Run: headless pygame with SDL's dummy video driver; simulated clock (each Clock.tick advances the game by its frame time, no real sleeping); random seed 0; keys injected as events and as key.get_pressed() state; no mouse input; restart key R tapped at the start of phases 3 and 4.
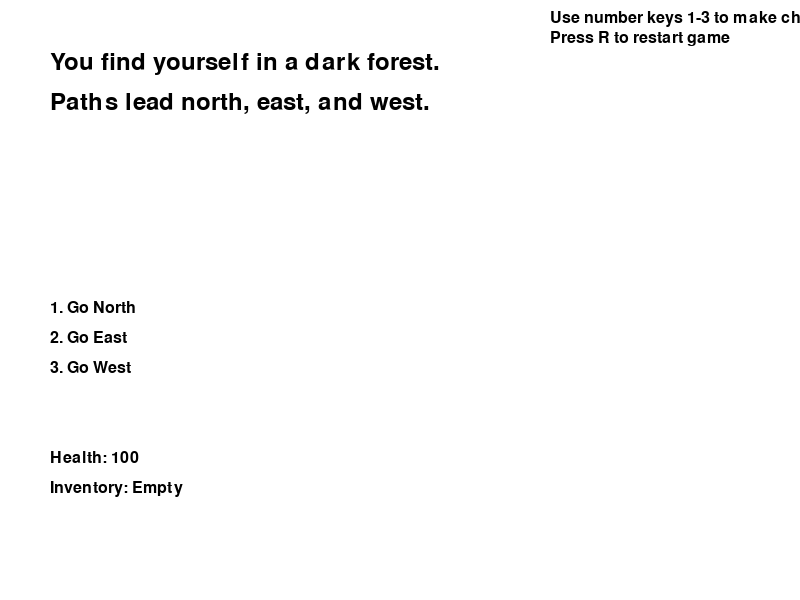
Frame 1 of 4 · flips 1–60 · no input
Frame 2 of 4 · flips 61–180 · tapped SPACE, RETURN · held RIGHT (→), D · screen unchanged from frame 1, image omitted
Frame 3 of 4 · flips 181–300 · tapped R · held DOWN (↓), S · screen unchanged from frame 2, image omitted
Frame 4 of 4 · flips 301–420 · tapped R · held LEFT (←), A, UP (↑), W · screen unchanged from frame 3, image omitted

The pygame program that drew these frames:

#!/usr/bin/env python3
"""
Adventure Game Implementation
A simple text-based adventure game with exploration and narrative elements.
"""

import pygame
import sys

# Initialize pygame
pygame.init()

# Screen dimensions
SCREEN_WIDTH = 800
SCREEN_HEIGHT = 600
screen = pygame.display.set_mode((SCREEN_WIDTH, SCREEN_HEIGHT))
pygame.display.set_caption("Adventure Game")

# Colors
WHITE = (255, 255, 255)
BLACK = (0, 0, 0)
RED = (255, 0, 0)
GREEN = (0, 255, 0)
BLUE = (0, 0, 255)
YELLOW = (255, 255, 0)
BROWN = (139, 69, 19)

# Game variables
clock = pygame.time.Clock()
FPS = 60
font = pygame.font.SysFont(None, 36)
small_font = pygame.font.SysFont(None, 24)

class Player:
    def __init__(self):
        self.name = "Hero"
        self.health = 100
        self.inventory = []
        self.location = "forest"

class AdventureGame:
    def __init__(self):
        self.player = Player()
        self.game_state = "playing"  # playing, game_over, victory
        self.current_scene = "forest_start"
        self.scenes = {
            "forest_start": {
                "description": "You find yourself in a dark forest. Paths lead north, east, and west.",
                "choices": [
                    {"text": "Go North", "next_scene": "cave"},
                    {"text": "Go East", "next_scene": "village"},
                    {"text": "Go West", "next_scene": "river"}
                ],
                "items": ["torch"]
            },
            "cave": {
                "description": "You enter a mysterious cave. It's very dark inside. You can see something shiny near the back.",
                "choices": [
                    {"text": "Investigate the shiny object", "next_scene": "treasure_room"},
                    {"text": "Return to forest", "next_scene": "forest_start"}
                ],
                "items": []
            },
            "village": {
                "description": "You arrive at a small village. The villagers seem friendly. There's a market where you can buy supplies.",
                "choices": [
                    {"text": "Visit the market", "next_scene": "market"},
                    {"text": "Talk to the villagers", "next_scene": "village_talk"},
                    {"text": "Return to forest", "next_scene": "forest_start"}
                ],
                "items": ["bread", "health_potion"]
            },
            "river": {
                "description": "You reach a river. The water looks clear and fresh. You could drink from it or build a raft.",
                "choices": [
                    {"text": "Drink from the river", "next_scene": "river_drink"},
                    {"text": "Build a raft", "next_scene": "raft_build"},
                    {"text": "Return to forest", "next_scene": "forest_start"}
                ],
                "items": ["water_bottle"]
            },
            "treasure_room": {
                "description": "You found a treasure room! Inside you see gold coins and a magical sword.",
                "choices": [
                    {"text": "Take the sword", "next_scene": "treasure_taken"},
                    {"text": "Take some gold", "next_scene": "treasure_taken"},
                    {"text": "Leave everything", "next_scene": "cave"}
                ],
                "items": ["sword", "gold_coins"]
            },
            "treasure_taken": {
                "description": "You took some treasures but the cave started shaking. You quickly escape!",
                "choices": [
                    {"text": "Return to forest", "next_scene": "forest_start"}
                ],
                "items": []
            },
            "market": {
                "description": "The market is bustling with activity. Vendors sell various items.",
                "choices": [
                    {"text": "Buy health potion", "next_scene": "market_buy"},
                    {"text": "Buy food", "next_scene": "market_buy"},
                    {"text": "Leave market", "next_scene": "village"}
                ],
                "items": []
            },
            "market_buy": {
                "description": "You bought some supplies. Your inventory has been updated.",
                "choices": [
                    {"text": "Return to village", "next_scene": "village"}
                ],
                "items": ["health_potion", "bread"]
            },
            "village_talk": {
                "description": "The villagers tell you about an ancient dragon that lives in the mountains to the north.",
                "choices": [
                    {"text": "Head to the mountains", "next_scene": "mountains"},
                    {"text": "Stay in village", "next_scene": "village"}
                ],
                "items": []
            },
            "river_drink": {
                "description": "You drink from the clear river and feel refreshed. Your health improves slightly.",
                "choices": [
                    {"text": "Return to forest", "next_scene": "forest_start"}
                ],
                "items": []
            },
            "raft_build": {
                "description": "You build a sturdy raft and cross the river safely. You discover a hidden path on the other side.",
                "choices": [
                    {"text": "Follow the hidden path", "next_scene": "hidden_cave"},
                    {"text": "Return to forest", "next_scene": "forest_start"}
                ],
                "items": []
            },
            "hidden_cave": {
                "description": "The hidden path leads to a secret cave filled with ancient artifacts.",
                "choices": [
                    {"text": "Explore the artifacts", "next_scene": "artifact_room"},
                    {"text": "Exit the cave", "next_scene": "forest_start"}
                ],
                "items": ["ancient_artifact"]
            },
            "artifact_room": {
                "description": "You've discovered a room full of ancient artifacts. One artifact glows with power!",
                "choices": [
                    {"text": "Take the glowing artifact", "next_scene": "artifact_taken"},
                    {"text": "Leave it alone", "next_scene": "hidden_cave"}
                ],
                "items": ["glowing_artifact"]
            },
            "artifact_taken": {
                "description": "As you touch the artifact, it pulses with energy and grants you incredible strength!",
                "choices": [
                    {"text": "Continue your adventure", "next_scene": "forest_start"}
                ],
                "items": []
            },
            "mountains": {
                "description": "You climb the snowy mountains. At the peak, you see the ancient dragon sleeping.",
                "choices": [
                    {"text": "Try to sneak past", "next_scene": "sneak_attempt"},
                    {"text": "Attack the dragon", "next_scene": "dragon_battle"},
                    {"text": "Return to village", "next_scene": "village"}
                ],
                "items": []
            },
            "sneak_attempt": {
                "description": "You try to sneak past the dragon but accidentally wake it up! It roars in anger.",
                "choices": [
                    {"text": "Run away", "next_scene": "run_away"},
                    {"text": "Fight the dragon", "next_scene": "dragon_battle"}
                ],
                "items": []
            },
            "dragon_battle": {
                "description": "You fight the dragon with all your might. With the help of your new powers, you defeat it!",
                "choices": [
                    {"text": "Victory! Return to village", "next_scene": "victory"}
                ],
                "items": []
            },
            "run_away": {
                "description": "You run as fast as you can from the angry dragon. You escape safely but lose your strength.",
                "choices": [
                    {"text": "Return to village", "next_scene": "village"}
                ],
                "items": []
            },
            "victory": {
                "description": "Congratulations! You have defeated the dragon and saved the kingdom! Your heroic deeds are remembered forever.",
                "choices": [
                    {"text": "Play again", "next_scene": "forest_start"}
                ],
                "items": []
            }
        }

    def draw(self):
        screen.fill(WHITE)

        # Draw scene description
        scene = self.scenes[self.current_scene]
        desc_lines = scene["description"].split(". ")

        y_offset = 50
        for i, line in enumerate(desc_lines):
            if line.strip():
                text = font.render(line + (". " if i < len(desc_lines)-1 else ""), True, BLACK)
                screen.blit(text, (50, y_offset + i*40))

        # Draw choices
        y_offset = 300
        for i, choice in enumerate(scene["choices"]):
            text = small_font.render(f"{i+1}. {choice['text']}", True, BLACK)
            screen.blit(text, (50, y_offset + i*30))

        # Draw player stats
        stats_y = 450
        health_text = small_font.render(f"Health: {self.player.health}", True, BLACK)
        screen.blit(health_text, (50, stats_y))

        inventory_text = small_font.render(f"Inventory: {', '.join(self.player.inventory) or 'Empty'}", True, BLACK)
        screen.blit(inventory_text, (50, stats_y + 30))

        # Draw instructions
        instructions = [
            "Use number keys 1-3 to make choices",
            "Press R to restart game"
        ]

        for i, instruction in enumerate(instructions):
            text = small_font.render(instruction, True, BLACK)
            screen.blit(text, (SCREEN_WIDTH - 250, 10 + i*20))

    def handle_input(self, key):
        if self.game_state != "playing":
            return

        # Handle number input for choices
        if pygame.K_1 <= key <= pygame.K_3:
            choice_index = key - pygame.K_1
            scene = self.scenes[self.current_scene]
            if 0 <= choice_index < len(scene["choices"]):
                next_scene = scene["choices"][choice_index]["next_scene"]
                self.current_scene = next_scene

                # Add any items to inventory if they exist
                if "items" in scene and scene["items"]:
                    for item in scene["items"]:
                        if item not in self.player.inventory:
                            self.player.inventory.append(item)

def main():
    game = AdventureGame()

    running = True
    while running:
        clock.tick(FPS)

        # Event handling
        for event in pygame.event.get():
            if event.type == pygame.QUIT:
                running = False
            elif event.type == pygame.KEYDOWN:
                if event.key == pygame.K_r:
                    # Restart game
                    game = AdventureGame()
                else:
                    game.handle_input(event.key)

        # Draw everything
        game.draw()

        pygame.display.flip()

    pygame.quit()
    sys.exit()

if __name__ == "__main__":
    print("Starting Adventure Game...")
    try:
        main()
    except Exception as e:
        print(f"Error running game: {e}")
        sys.exit(1)
